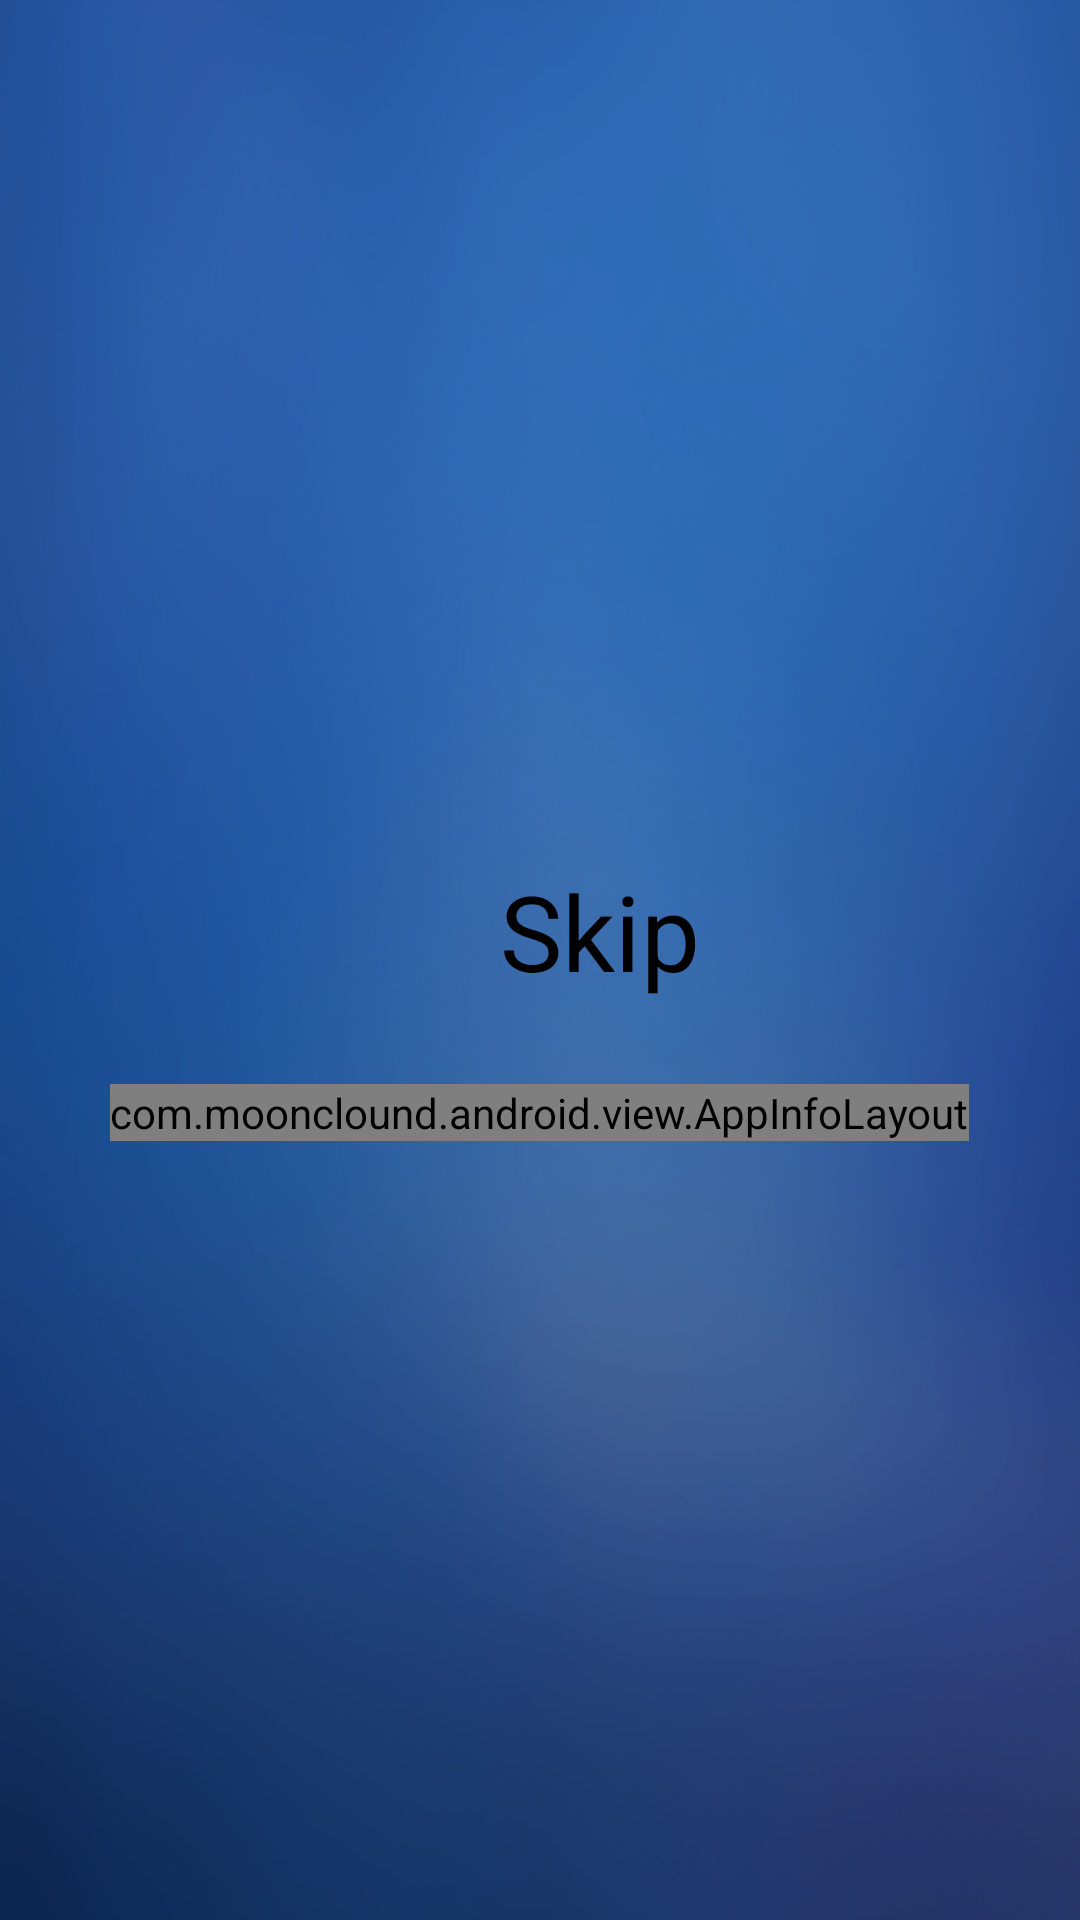

Produce the Android XML layout that renders to this screen, including the resource entries it uses.
<!-- AndroidManifest.xml: application theme theme -->
<!-- res/layout/activity_getlist.xml -->
<?xml version="1.0" encoding="utf-8"?>

<LinearLayout xmlns:android="http://schemas.android.com/apk/res/android"
    android:layout_width="match_parent"
    android:layout_height="match_parent"
    android:background="@drawable/main_bg"
    android:orientation="vertical" >

    <RelativeLayout
        android:id="@+id/index_loadlist_view"
        android:layout_width="fill_parent"
        android:layout_height="fill_parent" >

        <LinearLayout
            android:layout_width="wrap_content"
            android:layout_height="wrap_content"
            android:layout_centerInParent="true"
            android:clipChildren="false"
            android:orientation="vertical" >

            <LinearLayout
                android:id="@+id/getlist_try_container"
                android:layout_width="wrap_content"
                android:layout_height="wrap_content"
                android:layout_gravity="center"
                android:orientation="vertical" >
  
                <LinearLayout
                    android:layout_marginBottom="20dp"
                    android:layout_width="wrap_content"
                    android:layout_height="wrap_content"
                    android:orientation="horizontal" >

                    <ImageView
                        android:id="@+id/getlist_image"
                        android:layout_width="wrap_content"
                        android:layout_height="wrap_content" />

                    <TextView
                        style="@style/text_35_f2f2f2"
                        android:layout_width="match_parent"
                        android:layout_height="match_parent"
                        android:layout_marginLeft="15dp"
                        android:gravity="center"
                        android:text="@string/load_list" />
                </LinearLayout>

                <Button
                    android:id="@+id/getlist_gecache_bt2"
                    android:layout_width="202dp"
                    android:layout_height="62dp"
                    android:layout_gravity="center"
                    android:layout_marginLeft="20dp"
                    android:background="@drawable/bg_p_exit"
                    android:text="@string/load_list_oldlist"
                    android:textSize="35dp" />
            </LinearLayout>

            <LinearLayout
                android:id="@+id/getlist_error_container"
                android:layout_width="wrap_content"
                android:layout_height="wrap_content"
                android:layout_gravity="center"
                android:gravity="center"
                android:orientation="vertical"
                android:visibility="gone" >

                <TextView
                    style="@style/text_35_f2f2f2"
                    android:layout_width="wrap_content"
                    android:layout_height="wrap_content"
                    android:layout_marginBottom="20dp"
                    android:text="@string/load_list_error" />

                <LinearLayout
                    android:layout_width="wrap_content"
                    android:layout_height="wrap_content" >

                    <Button
                        android:id="@+id/getlist_retry_bt"
                        android:layout_width="202dp"
                        android:layout_height="62dp"
                        android:layout_marginRight="20dp"
                        android:background="@drawable/bg_p_exit"
                        android:ellipsize="marquee"
                        android:singleLine="true"
                        android:text="@string/reload"
                        android:textSize="35dp" />

                    <Button
                        android:id="@+id/getlist_gecache_bt"
                        android:layout_width="202dp"
                        android:layout_height="62dp"
                        android:layout_marginLeft="20dp"
                        android:background="@drawable/bg_p_exit"
                        android:text="@string/load_list_oldlist"
                        android:textSize="35dp" />
                </LinearLayout>
            </LinearLayout>
            <com.moonclound.android.view.AppInfoLayout
            android:layout_width="wrap_content"
            android:layout_height="wrap_content"
            android:layout_marginTop="20dp"
           
            android:layout_gravity="center"
            android:orientation="horizontal" />
        </LinearLayout>
    </RelativeLayout>
    

</LinearLayout>
<!-- resources referenced by this layout -->
<resources>
  <!-- drawable bg_p_exit (drawable) -->
  <?xml version="1.0" encoding="utf-8"?>
  
  <selector xmlns:android="http://schemas.android.com/apk/res/android">
  
      
      <item android:drawable="@drawable/p_exit_unfocus" android:state_window_focused="false"/>
      
      <item android:drawable="@drawable/p_exit_focus" android:state_focused="true" android:state_pressed="true"/>
      
      <item android:drawable="@drawable/p_exit_focus" android:state_focused="false" android:state_pressed="true"/>
      
      <item android:drawable="@drawable/p_exit_focus" android:state_selected="true"/>
      
      <item android:drawable="@drawable/p_exit_focus" android:state_focused="true"/>
  
  </selector>
  <!-- drawable main_bg: png bitmap (drawable-hdpi, 347689 bytes) -->
  <string name="load_list">Updating the list of programs</string>
  <string name="load_list_error">Failed to update the list of programs, can be selected skip.</string>
  <string name="load_list_oldlist">Skip</string>
  <string name="reload">Reload</string>
  <style name="text_35_f2f2f2">
          <item name="android:textSize">35dp</item>
          <item name="android:textColor">#f2f2f2</item>
      </style>
  <style name="theme" parent="android:Theme.NoTitleBar.Fullscreen">
  	</style>
</resources>
